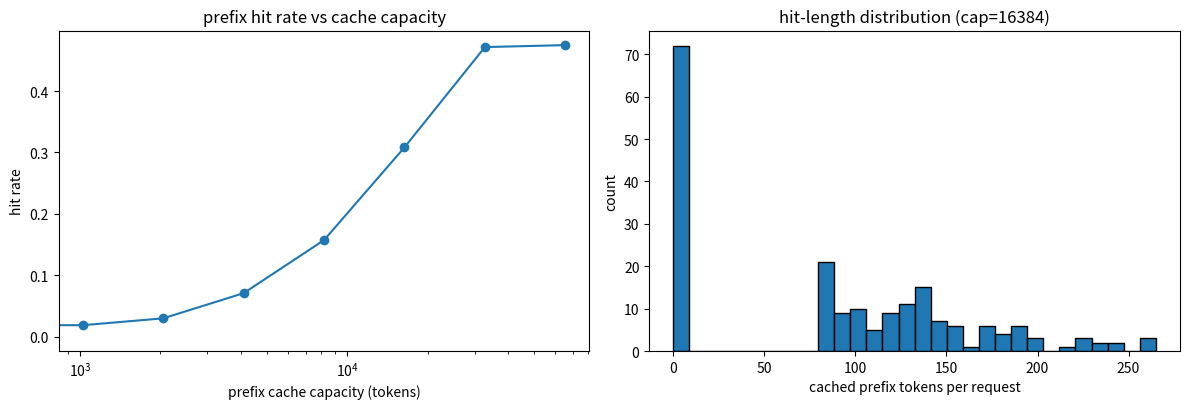

Write the Python code that produced this figure.
"""KV 前缀缓存仿真（赛题任务1：KV cache 使用）

在"前缀缓存 + 最近最少使用(LRU)淘汰 + 容量受限"的模型下，对合成请求流
（共享 system prompt、多轮对话、主题复用、agent 突发）做前缀命中仿真，输出：
  - 命中 token 数 / 命中率 随缓存容量变化
  - 单请求命中长度分布

用法: python scripts/kv_prefix_sim.py --out-dir docs/figures
"""

import argparse
import json
import random
from collections import OrderedDict
from pathlib import Path

import matplotlib
matplotlib.use("Agg")
import matplotlib.pyplot as plt


def gen_trace(n_req, sys_len, n_users, turns_per_user, topic_tokens, seed=42):
    """生成 (user_id, topic, token_len) 请求流；同一用户多轮共享历史，系统提示共享前缀。"""
    rng = random.Random(seed)
    reqs = []
    for u in range(n_users):
        topic = rng.randrange(topic_tokens)
        hist = sys_len
        for t in range(turns_per_user):
            new = rng.randint(8, 64)
            reqs.append({"user": u, "topic": topic, "prefix_len": hist, "new_len": new})
            hist += new
    # 突发：少数高频主题集中出现（agent 场景）
    for _ in range(int(n_req * 0.25)):
        u = rng.randrange(n_users)
        topic = rng.randrange(topic_tokens)
        reqs.append({"user": u, "topic": topic,
                     "prefix_len": sys_len + rng.randint(0, 80), "new_len": rng.randint(8, 64)})
    rng.shuffle(reqs)
    return reqs[:n_req]


class PrefixCache:
    """容量受限的 LRU 前缀缓存：按 token 计数，条目为用户会话前缀。"""

    def __init__(self, capacity_tokens):
        self.cap = capacity_tokens
        self.entries = OrderedDict()   # key -> (tokens_used, prefix_len)
        self.used = 0

    def _evict(self):
        while self.used > self.cap and self.entries:
            _, (n, _) = self.entries.popitem(last=False)
            self.used -= n

    def lookup(self, user, topic, prefix_len, full_len):
        key = (user, topic)
        if key in self.entries:
            hit = min(self.entries[key][1], prefix_len)
            self.entries.move_to_end(key)
        else:
            hit = 0
        # 写回完整前缀（新请求执行后，其前缀进入缓存）
        self.entries[key] = (full_len, full_len)
        self.used += full_len
        self._evict()
        return hit


def run_sweep(reqs, caps):
    out = []
    for cap in caps:
        cache = PrefixCache(cap)
        total_prompt = 0
        total_hit = 0
        hits = []
        for r in reqs:
            full = r["prefix_len"] + r["new_len"]
            hit = cache.lookup(r["user"], r["topic"], r["prefix_len"], full)
            total_prompt += full
            total_hit += hit
            hits.append(hit)
        out.append({"capacity_tokens": cap,
                    "hit_rate": total_hit / total_prompt,
                    "avg_hit_len": total_hit / len(reqs)})
    return out, hits


def main():
    ap = argparse.ArgumentParser()
    ap.add_argument("--out-dir", default="docs/figures")
    ap.add_argument("--n-req", type=int, default=400)
    ap.add_argument("--sys-len", type=int, default=80)
    ap.add_argument("--users", type=int, default=16)
    ap.add_argument("--turns", type=int, default=6)
    args = ap.parse_args()

    reqs = gen_trace(args.n_req, args.sys_len, args.users, args.turns, topic_tokens=8)
    caps = [0, 1024, 2048, 4096, 8192, 16384, 32768, 65536]
    sweep, hits = run_sweep(reqs, caps)
    # 固定容量（16K）下的单请求命中长度分布
    _, hits16k = run_sweep(reqs, [16384])
    hits16k = hits16k[-1] if isinstance(hits16k, list) and hits16k and isinstance(hits16k[0], list) else hits16k

    out_dir = Path(args.out_dir)
    out_dir.mkdir(parents=True, exist_ok=True)
    (out_dir / "kv_prefix_sim.json").write_text(
        json.dumps({"requests": len(reqs), "sweep": sweep, "hits_at_16k": hits16k},
                   ensure_ascii=False, indent=2), encoding="utf-8")

    fig, axes = plt.subplots(1, 2, figsize=(12, 4.2))
    xs = [s["capacity_tokens"] for s in sweep]
    axes[0].plot(xs, [s["hit_rate"] for s in sweep], "o-")
    axes[0].set_xlabel("prefix cache capacity (tokens)"); axes[0].set_ylabel("hit rate")
    axes[0].set_title("prefix hit rate vs cache capacity")
    axes[0].set_xscale("log")
    axes[1].hist(hits, bins=30, edgecolor="black")
    axes[1].set_xlabel("cached prefix tokens per request"); axes[1].set_ylabel("count")
    axes[1].set_title("hit-length distribution (cap=16384)")
    fig.tight_layout()
    fig.savefig(out_dir / "kv_prefix_sim.png", dpi=120)
    plt.close(fig)

    print(f"requests={len(reqs)}")
    for s in sweep:
        print(f"cap={s['capacity_tokens']:>7}  hit_rate={s['hit_rate']:.3f}  avg_hit_len={s['avg_hit_len']:.1f}")
    print(f"saved -> {out_dir}/kv_prefix_sim.json / .png")


if __name__ == "__main__":
    main()
